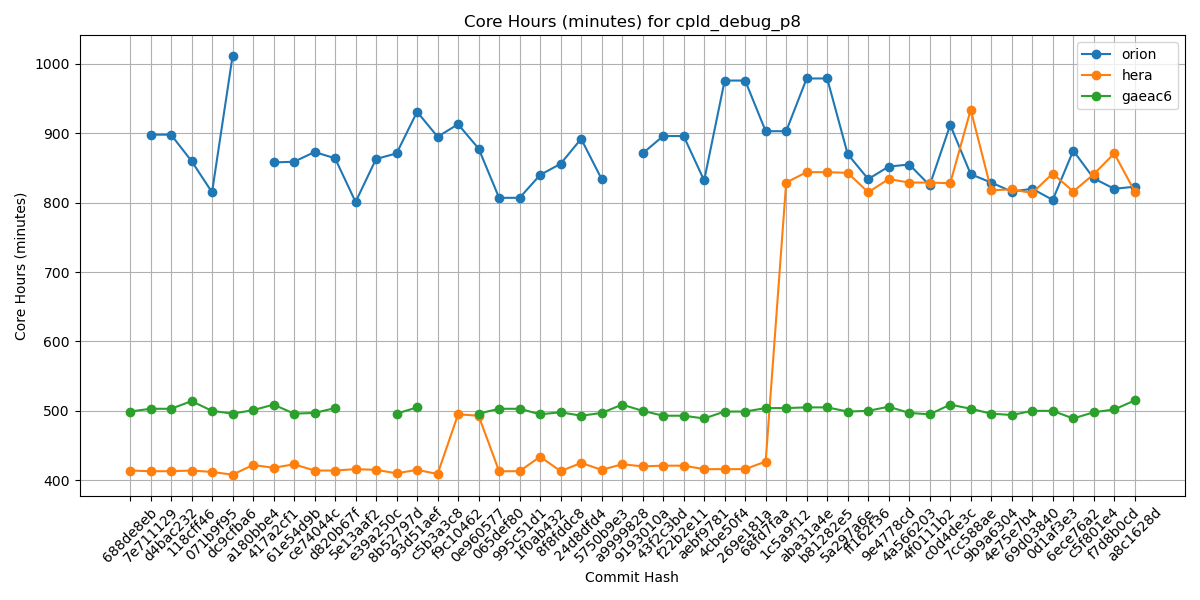

The data file committed next to this chart (first rows):
Hash, orion, hera, gaeac6
688de8eb, , 414, 499
7e711129, 898, 413, 503
d4bac232, 898, 413, 503
118cff46, 860, 414, 514
071b9f95, 815, 412, 500
dc9cfba6, 1011, 408, 496
a180bbe4, , 422, 501
417a2cf1, 858, 418, 509
61e54d9b, 859, 423, 496
ce74044c, 873, 414, 497
d820b67f, 864, 414, 504
5e13aaf2, 801, 416, 
e39a250c, 863, 415, 
8b52797d, 871, 410, 496
93d51aef, 931, 415, 505
c5b3a3c8, 895, 409, 
f9c10462, 913, 495, 
0e960577, 878, 493, 496
065def80, 807, 413, 503
995c51d1, 807, 413, 503
1f0ab432, 840, 434, 495
8f8fddc8, 856, 413, 498
24d8dfd4, 892, 425, 493
5750b9e3, 834, 415, 497
a9999828, , 423, 509
9193010a, 871, 420, 500
43f2c3bd, 896, 421, 493
f22b2e11, 896, 421, 493
aebf9781, 832, 416, 489
4cbe50f4, 976, 416, 499
269e181a, 976, 416, 499
68fd7faa, 903, 427, 504
1c5a9f12, 903, 829, 504
aba31a4e, 979, 844, 505
b81282e5, 979, 844, 505
5a297a6e, 870, 843, 499
ff162f36, 834, 815, 500
9e4778cd, 852, 834, 506
4a566203, 855, 829, 497
4f0111b2, 825, 829, 495
c0d4de3c, 912, 828, 509
7cc588ae, 841, 934, 503
9b9a6304, 829, 818, 496
4e75e7b4, 816, 819, 494
69d03840, 820, 814, 500
0d1af3e3, 804, 842, 500
6ece76a2, 875, 816, 489
c5f801e4, 835, 841, 498
f7d8b0cd, 820, 871, 502
a8c1628d, 823, 816, 515
